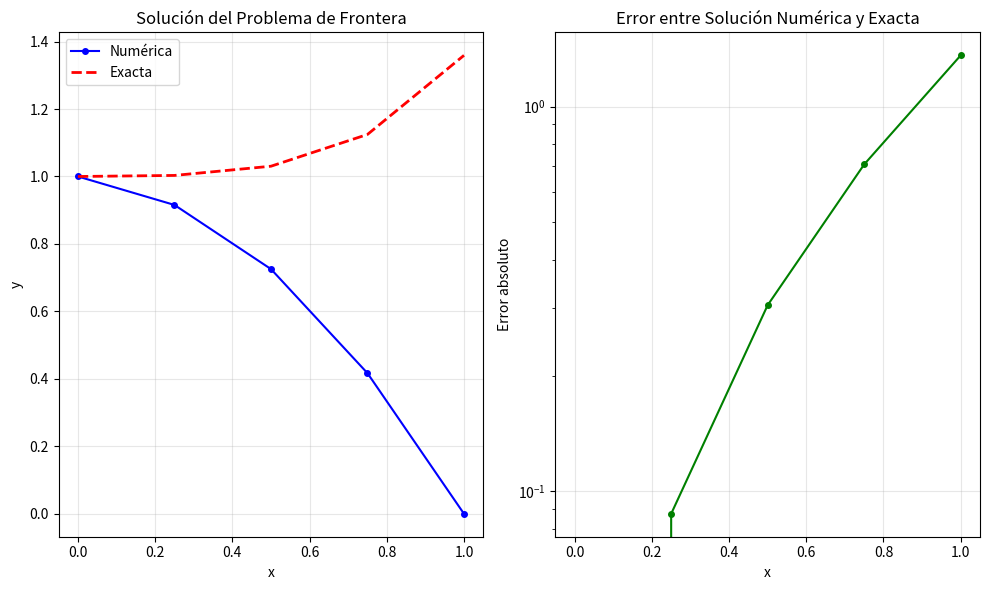

Generate this figure with matplotlib:
import numpy as np
import matplotlib.pyplot as plt

def resolver_problema_frontera():
    """
    Resuelve un problema de frontera usando diferencias finitas
    
    Problema: y'' + p(x)*y' + q(x)*y = f(x)
    Con condiciones de frontera: y(a) = alpha, y(b) = beta
    
    Ejemplo específico:
    y'' - 2y' + y = x*exp(x)
    y(0) = 1, y(1) = 0
    """
    
    # Definir el dominio
    a = 0.0  # frontera izquierda
    b = 1.0  # frontera derecha
    n = 3   # número de puntos interiores
    
    # Condiciones de frontera
    alpha = 1.0  # y(0) = 1
    beta = 0.0   # y(1) = 0
    
    # Crear la malla
    h = (b - a) / (n + 1)
    x = np.linspace(a, b, n + 2)
    
    # Definir las funciones del problema
    def p(x):
        return -2.0  # coeficiente de y'
    
    def q(x):
        return 1.0   # coeficiente de y
    
    def f(x):
        return x * np.exp(x)  # lado derecho
    
    # Crear la matriz del sistema A*y = b
    A = np.zeros((n, n))
    b_vec = np.zeros(n)
    
    # Llenar la matriz A y el vector b
    for i in range(n):
        xi = x[i + 1]  # punto interior i
        
        # Coeficientes de diferencias finitas
        # y''(xi) ≈ (y[i-1] - 2*y[i] + y[i+1]) / h²
        # y'(xi) ≈ (y[i+1] - y[i-1]) / (2*h)
        
        # Coeficiente de y[i-1]
        if i > 0:
            A[i, i-1] = 1/h**2 - p(xi)/(2*h)
        
        # Coeficiente de y[i] (diagonal)
        A[i, i] = -2/h**2 + q(xi)
        
        # Coeficiente de y[i+1]
        if i < n-1:
            A[i, i+1] = 1/h**2 + p(xi)/(2*h)
        
        # Lado derecho
        b_vec[i] = f(xi)
        
        # Ajustar para condiciones de frontera
        if i == 0:  # primer punto interior
            b_vec[i] -= alpha * (1/h**2 - p(xi)/(2*h))
        if i == n-1:  # último punto interior
            b_vec[i] -= beta * (1/h**2 + p(xi)/(2*h))
    
    # Resolver el sistema lineal
    y_interior = np.linalg.solve(A, b_vec)
    
    # Construir la solución completa
    y_completa = np.zeros(n + 2)
    y_completa[0] = alpha
    y_completa[1:-1] = y_interior
    y_completa[-1] = beta
    
    return x, y_completa, A, b_vec

def solucion_exacta(x):
    """
    Solución exacta del problema para comparación
    y'' - 2y' + y = x*exp(x)
    y(0) = 1, y(1) = 0
    """
    # Esta es la solución exacta para este problema específico
    return np.exp(x) * (1 - x + x**2/2)

def graficar_resultados(x, y_numerica, y_exacta):
    """
    Grafica la solución numérica vs exacta
    """
    plt.figure(figsize=(10, 6))
    
    plt.subplot(1, 2, 1)
    plt.plot(x, y_numerica, 'bo-', label='Numérica', markersize=4)
    plt.plot(x, y_exacta, 'r--', label='Exacta', linewidth=2)
    plt.xlabel('x')
    plt.ylabel('y')
    plt.title('Solución del Problema de Frontera')
    plt.legend()
    plt.grid(True, alpha=0.3)
    
    plt.subplot(1, 2, 2)
    error = abs(y_numerica - y_exacta)
    plt.plot(x, error, 'go-', markersize=4)
    plt.xlabel('x')
    plt.ylabel('Error absoluto')
    plt.title('Error entre Solución Numérica y Exacta')
    plt.grid(True, alpha=0.3)
    plt.yscale('log')
    
    plt.tight_layout()
    plt.show()

# Ejecutar el programa
if __name__ == "__main__":
    print("=== Resolución de Problema de Frontera con Diferencias Finitas ===")
    print("Problema: y'' - 2y' + y = x*exp(x)")
    print("Condiciones: y(0) = 1, y(1) = 0")
    print()
    
    # Resolver el problema
    x, y_num, A, b = resolver_problema_frontera()
    
    # Calcular solución exacta
    y_exact = solucion_exacta(x)
    
    # Mostrar resultados
    print("Resultados:")
    print("x\t\tNumérica\tExacta\t\tError")
    print("-" * 50)
    for i in range(len(x)):
        error = abs(y_num[i] - y_exact[i])
        print(f"{x[i]:.2f}\t\t{y_num[i]:.6f}\t{y_exact[i]:.6f}\t{error:.2e}")
    
    print(f"\nError máximo: {max(abs(y_num - y_exact)):.2e}")
    print(f"Tamaño de paso h: {(x[1] - x[0]):.3f}")
    
    # Mostrar información del sistema
    print(f"\nDimensión del sistema: {A.shape[0]}x{A.shape[1]}")
    print(f"Número de condición: {np.linalg.cond(A):.2e}")
    
    # Graficar
    graficar_resultados(x, y_num, y_exact)
